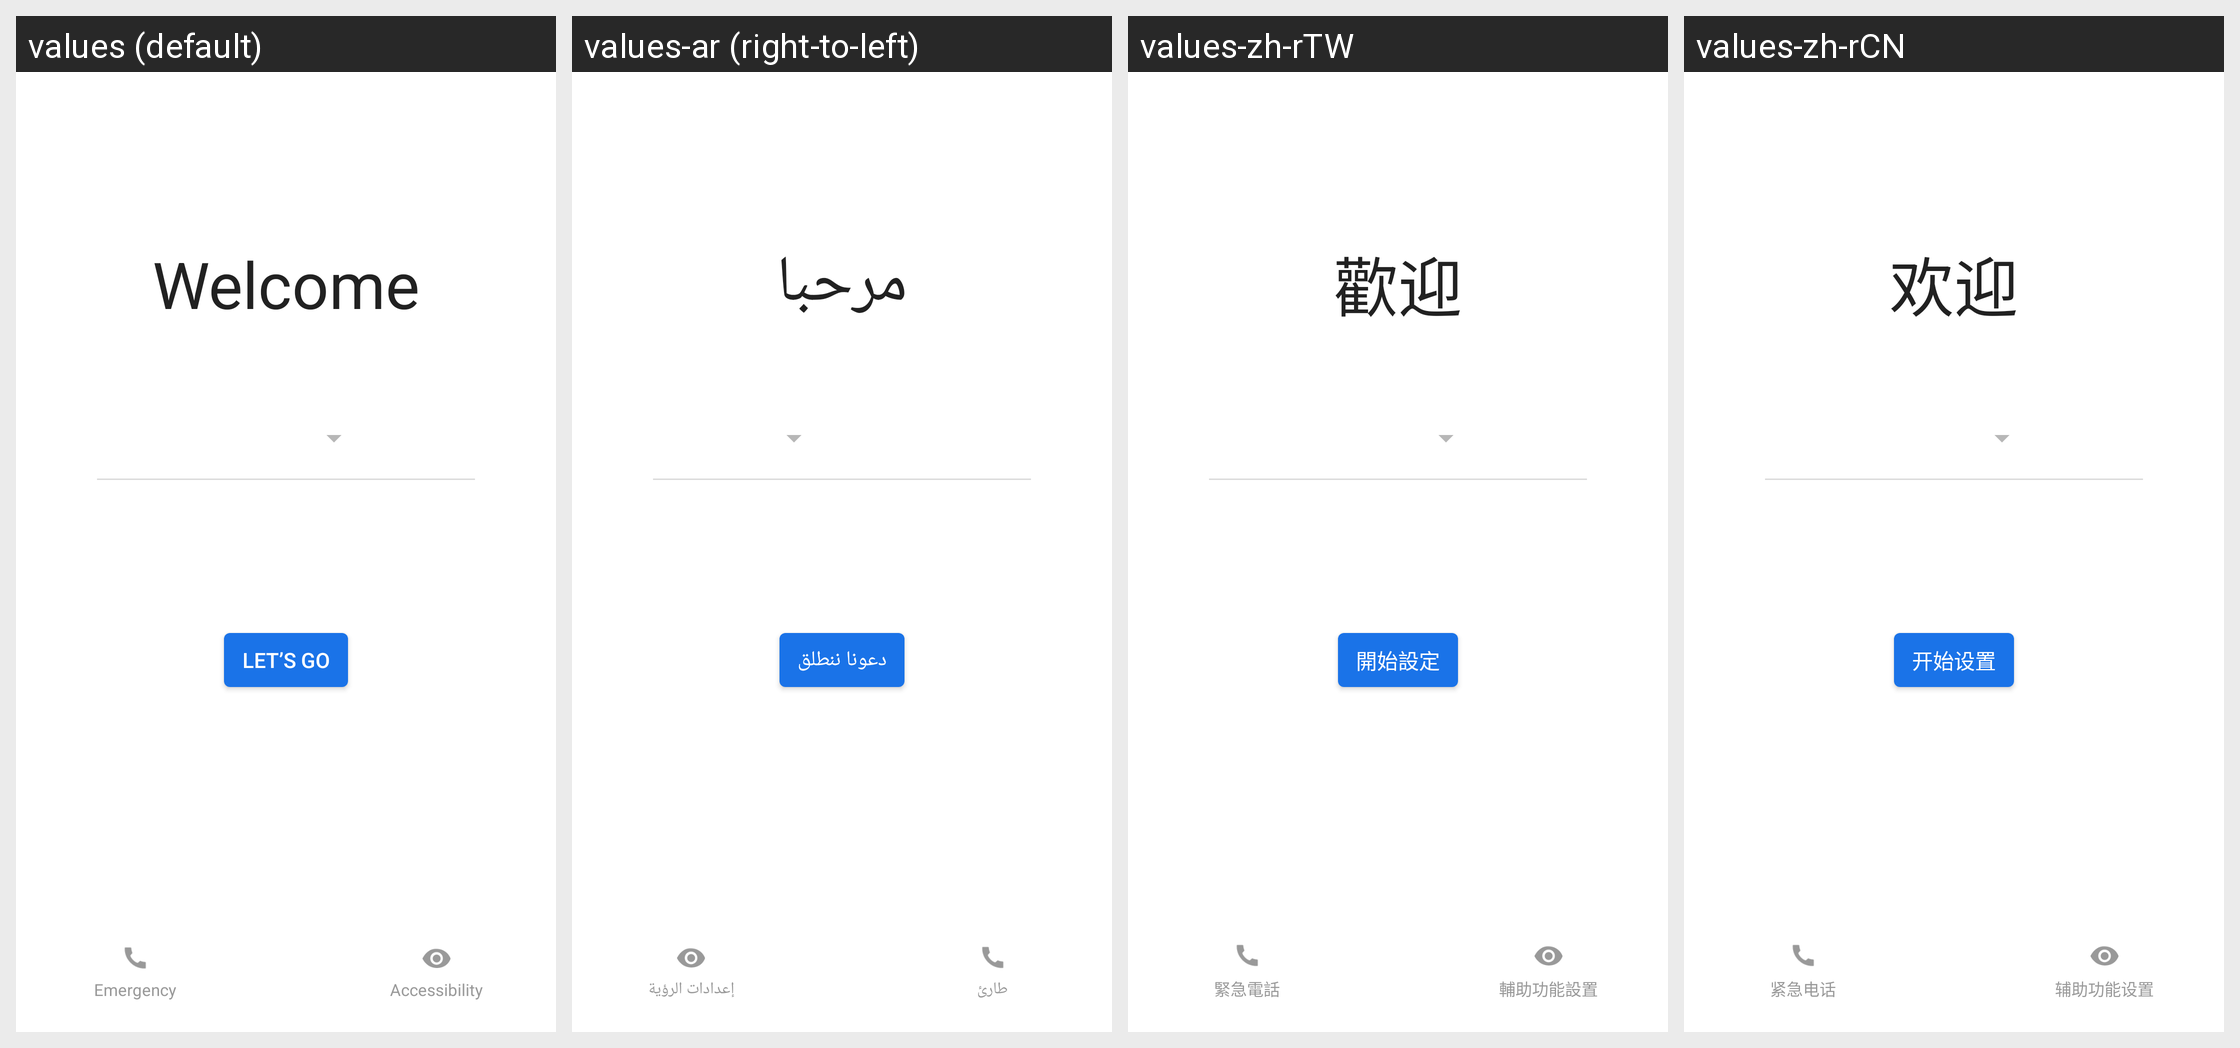

Here is an Android app screen in its default locale and in the app's own translations. Write out the translated-string differences for the strings that appear on this screen.
Android screen res/layout/welcom_setupwizard_nokia_2.xml rendered under 4 locales, left to right: values (default), values-ar (right-to-left), values-zh-rTW, values-zh-rCN. Device: Nexus 5 (rendered at 1080×1920; each locale shown at half size, 540×960, under a caption strip naming it); theme Theme.MaterialComponents.DayNight.NoActionBar.
Other locales in the repository, not shown: values-af, values-af-rZA, values-am, values-am-rET, values-ar-rAE, values-ar-rEG, values-az, values-be, values-bg, values-bg-rBG, values-bn, values-bn-rBD, values-bs, values-bs-rBA, values-ca, values-cs, values-cs-rCZ, values-da, values-da-rDK, values-de, values-de-rCH, values-de-rDE, values-el, values-el-rGR, values-en-rCA, values-en-rGB, values-en-rIN, values-en-rUS, values-en-rXC, values-es, values-es-rES, values-es-rMX, values-es-rUS, values-et, values-et-rEE, values-eu, values-fa, values-fa-rAF, values-fa-rIR, values-fi, values-fi-rFI, values-fr, values-fr-rCA, values-fr-rCH, values-fr-rFR, values-gl, values-gu, values-gu-rIN, values-hi, values-hi-rIN, values-hr, values-hr-rHR, values-hu, values-hu-rHU, values-hy, values-in, values-in-rID, values-is, values-is-rIS, values-it, values-it-rCH, values-it-rIT, values-iw, values-iw-rIL, values-ja, values-ka, values-kk, values-kk-rKZ, values-km, values-km-rKH, values-kn, values-kn-rIN, values-ko, values-ky, values-lo, values-lo-rLA, values-lt, values-lt-rLT, values-lv, values-lv-rLV, values-mk, values-mk-rMK, values-ml, values-ml-rIN, values-mn, values-mr, values-mr-rIN, values-ms, values-ms-rMY, values-my, values-my-rMM, values-my-rZG, values-nb, values-nb-rNO, values-ne, values-ne-rNP, values-nl, values-nl-rNL, values-or, values-pa, values-pa-rIN, values-pl, values-pl-rPL, values-pt, values-pt-rBR, values-pt-rPT, values-ro, values-ro-rRO, values-ru, values-ru-rRU, values-si, values-si-rLK, values-sk, values-sk-rSK, values-sl, values-sl-rSI, values-sq, values-sq-rAL, values-sr, values-sr-rRS, values-sv, values-sv-rSE, values-sw, values-sw-rTZ, values-ta, values-ta-rIN, values-te, values-te-rIN, values-th, values-th-rTH, values-tl, values-tr, values-tr-rTR, values-uk, values-uk-rUA, values-ur, values-ur-rPK, values-uz, values-vi, values-vi-rVN, values-zh-rHK, values-zu.
Strings drawn on this screen, with the default value and each locale's value (text and hints the layout hard-codes, and strings that could not be matched under every locale, appear in the picture but are not listed):

welcome_message
  values: Welcome
  values-ar: مرحبا
  values-zh-rTW: 歡迎
  values-zh-rCN: 欢迎

welcome_lets_go_button_label
  values: Let’s go
  values-ar: دعونا ننطلق
  values-zh-rTW: 開始設定
  values-zh-rCN: 开始设置

emergency_dial_hmd_message
  values: Emergency
  values-ar: طارئ
  values-zh-rTW: 緊急電話
  values-zh-rCN: 紧急电话

welcome_vision_settings_button_label
  values: Accessibility
  values-ar: إعدادات الرؤية
  values-zh-rTW: 輔助功能設置
  values-zh-rCN: 辅助功能设置
